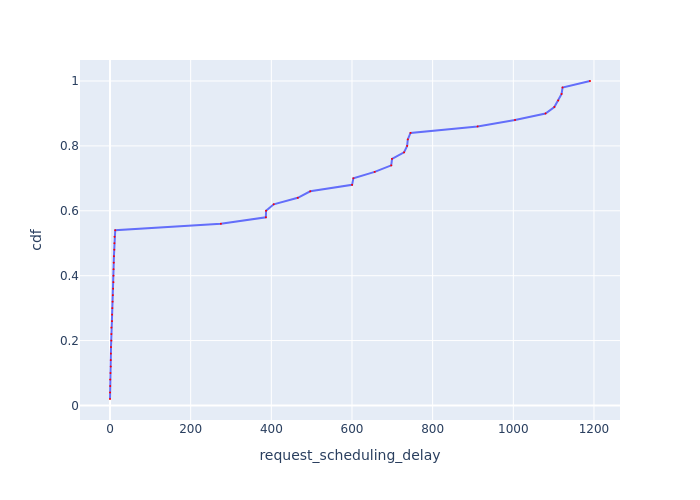

The table this chart was drawn from, first rows:
Request Id, request_scheduling_delay, cdf
0_0, 0.0004738, 0.02
0_24, 0.08094, 0.04
0_6, 0.498, 0.06
0_25, 0.5352, 0.08
0_20, 1.181, 0.1
0_21, 1.841, 0.12
0_22, 1.873, 0.14
0_1, 2.217, 0.16
0_26, 2.489, 0.18
0_18, 3.378, 0.2
0_23, 3.389, 0.22
0_5, 3.45, 0.24
0_4, 5.029, 0.26
0_19, 5.242, 0.28
0_7, 5.75, 0.3
0_8, 6.49, 0.32
0_2, 7.049, 0.34
0_3, 7.79, 0.36
0_9, 8.419, 0.38
0_17, 8.594, 0.4
0_11, 8.76, 0.42
0_10, 9.283, 0.44
0_15, 9.723, 0.46
0_12, 10.59, 0.48
0_16, 10.8, 0.5
0_14, 11.18, 0.52
0_13, 12.97, 0.54
0_27, 274.9, 0.56
0_29, 386.5, 0.58
0_28, 386.9, 0.6
0_30, 405.9, 0.62
0_31, 465.7, 0.64
0_32, 496.5, 0.66
0_33, 600.2, 0.68
0_34, 603.4, 0.7
0_35, 656.3, 0.72
0_37, 697.3, 0.74
0_36, 699.3, 0.76
0_38, 729.1, 0.78
0_40, 736.7, 0.8
0_39, 738.4, 0.82
0_41, 745.1, 0.84
0_42, 911.4, 0.86
0_43, 1004, 0.88
0_44, 1080, 0.9
0_45, 1102, 0.92
0_46, 1111, 0.94
0_48, 1120, 0.96
0_47, 1122, 0.98
0_49, 1190, 1.0
